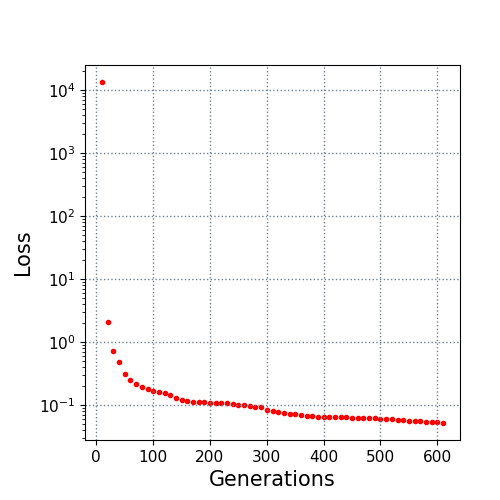

Source data for this figure (header and first rows):
10.0, 13267.054325
20.0, 2.097
30.0, 0.7131
40.0, 0.4881
50.0, 0.3171
60.0, 0.2554
70.0, 0.2154
80.0, 0.1917
90.0, 0.1808
100.0, 0.1695
110.0, 0.1616
120.0, 0.1554
130.0, 0.145
140.0, 0.1288
150.0, 0.1189
160.0, 0.1151
170.0, 0.1136
180.0, 0.1116
190.0, 0.1116
200.0, 0.1105
210.0, 0.1102
220.0, 0.109
230.0, 0.1087
240.0, 0.1056
250.0, 0.1012
260.0, 0.1008
270.0, 0.09843
280.0, 0.09541
290.0, 0.09209
300.0, 0.08336
310.0, 0.08109
320.0, 0.07705
330.0, 0.07431
340.0, 0.07187
350.0, 0.07159
360.0, 0.07005
370.0, 0.06853
380.0, 0.06677
390.0, 0.06621
400.0, 0.06619
410.0, 0.06586
420.0, 0.06575
430.0, 0.06493
440.0, 0.06445
450.0, 0.06364
460.0, 0.06333
470.0, 0.06232
480.0, 0.06218
490.0, 0.06218
500.0, 0.06117
510.0, 0.06021
520.0, 0.06021
530.0, 0.05907
540.0, 0.0586
550.0, 0.05697
560.0, 0.05631
570.0, 0.05631
580.0, 0.05449
590.0, 0.05449
600.0, 0.05428
610.0, 0.05238
